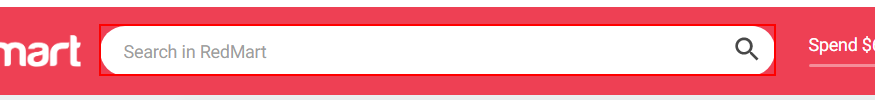
Task: RPA Lesson2 from Ex1.0 to Ex4.0
Workflow: Ex4.1

Step 1: type "rice" into the text box

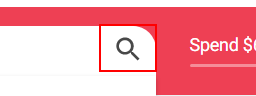
Step 2: click on the button
